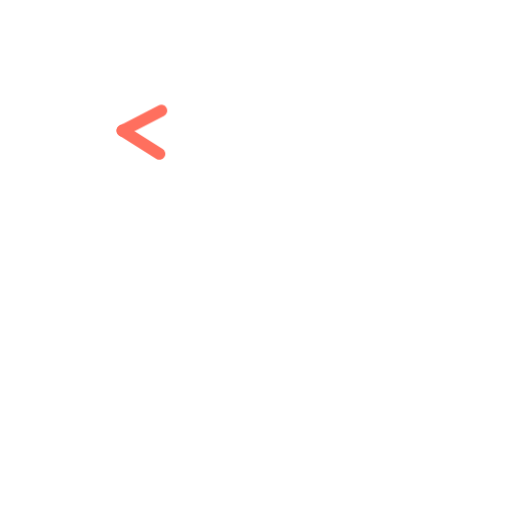
t = 0.00 s
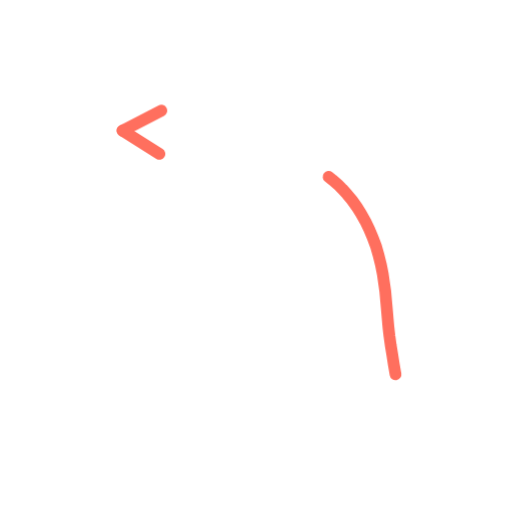
t = 0.36 s
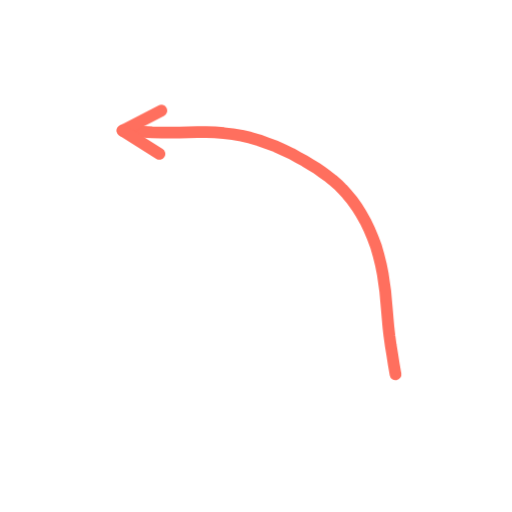
t = 0.73 s
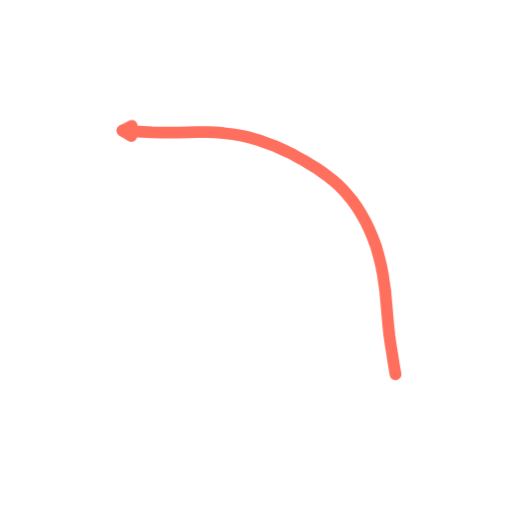
t = 1.40 s
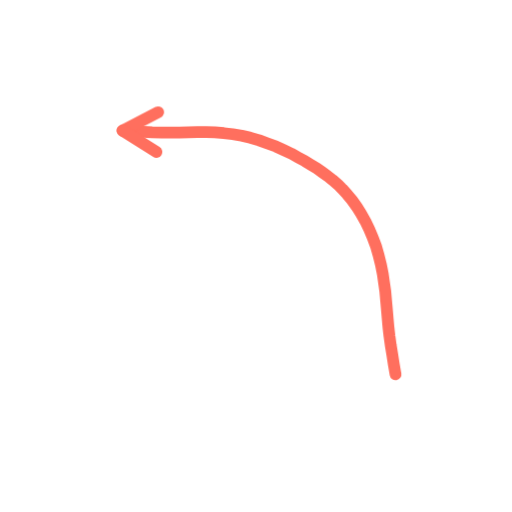
t = 1.74 s
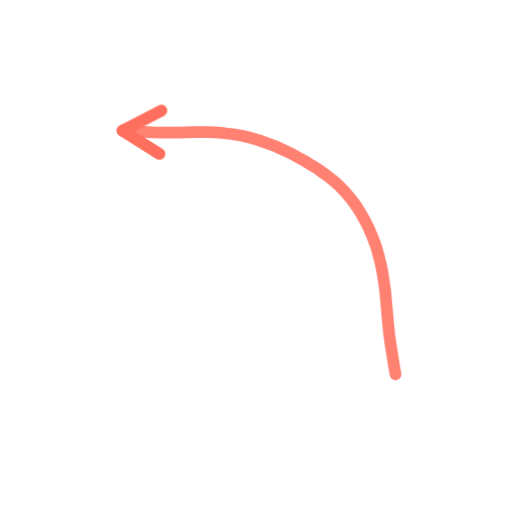
t = 2.16 s

The animated SVG that drew these frames (rendered in a browser with its animation timeline set to each time). Animation: 2 CSS @keyframes rules; one cycle of 2.60 s, repeats indefinitely.

<svg xmlns="http://www.w3.org/2000/svg" viewBox="0 0 200 200" width="200" height="200"><style>.s{stroke-dasharray:var(--L);animation:d 2.6s ease-in-out infinite;animation-delay:var(--d)}@keyframes d{0%{stroke-dashoffset:var(--L);opacity:1}28%,80%{stroke-dashoffset:0;opacity:1}92%{stroke-dashoffset:0;opacity:0}100%{stroke-dashoffset:var(--L);opacity:0}}.m{animation:mm .9s linear infinite}@keyframes mm{to{stroke-dashoffset:-23}}@media(prefers-reduced-motion:reduce){.s,.m{animation:none}}</style><path d="M154.5 146.2L153.8 142.2L153.2 138.4L152.6 134.7L152.1 131.1L151.7 127.6L151.4 124.2L151.1 120.7L150.8 117.3L150.5 113.9L150.0 110.4L149.5 106.9L148.8 103.4L147.9 99.8L146.9 96.3L145.6 92.8L144.2 89.5L142.7 86.4L141.0 83.4L139.3 80.7L137.5 78.2L135.6 75.9L133.7 73.8L131.9 72.0L129.9 70.3L128.0 68.8L125.9 67.3L123.8 65.8L121.5 64.4L119.1 62.9L116.5 61.5L113.8 60.0L110.8 58.6L107.8 57.2L104.5 56.0L101.2 54.8L97.8 53.8L94.4 53.0L90.9 52.4L87.4 52.0L83.9 51.7L80.5 51.6L77.1 51.6L73.6 51.7L70.2 51.8L66.7 51.8L63.1 51.8L59.4 51.7L55.7 51.5L51.8 51.3L47.9 51.0" fill="none" stroke="#FF6F5E" stroke-width="4.6" stroke-linecap="round" stroke-linejoin="round" class="s" style="--L:168;--d:0.00s"/><path d="M47.9 51.0L63.0 43.2" fill="none" stroke="#FF6F5E" stroke-width="4.6" stroke-linecap="round" stroke-linejoin="round" class="s" style="--L:17;--d:1.16s"/><path d="M47.9 51.0L62.3 60.1" fill="none" stroke="#FF6F5E" stroke-width="4.6" stroke-linecap="round" stroke-linejoin="round" class="s" style="--L:17;--d:1.16s"/></svg>
